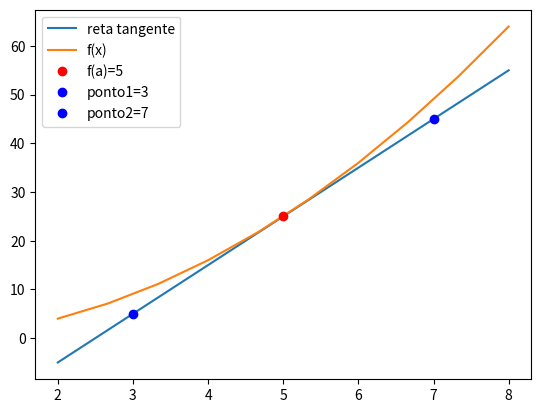

Write Python code to recreate this figure.
import numpy as np
import matplotlib.pyplot as plt

def f(x):
    return x**2

def f_linha(x):
    h = 0.0001
    return (f(x+h) - f(x)) / h

a = 5
x = np.linspace(2, 8,10)
y = f(x)

reta_tangente = f(a) + f_linha(a) * (x - a)

x_r = a + 2
x_l = a - 2

y_r = f(a) + f_linha(a) * (x_r - a)
y_l = f(a) + f_linha(a) * (x_l - a)


plt.plot(x, reta_tangente, label='reta tangente')
plt.plot(x, y, label='f(x)')
plt.plot(a, f(a), 'ro', label='f(a)='+ str(a))
plt.plot(x_l, y_l, 'bo', label='ponto1='+ str(x_l))
plt.plot(x_r, y_r, 'bo', label='ponto2='+ str(x_r))

plt.legend()
plt.show()
     
